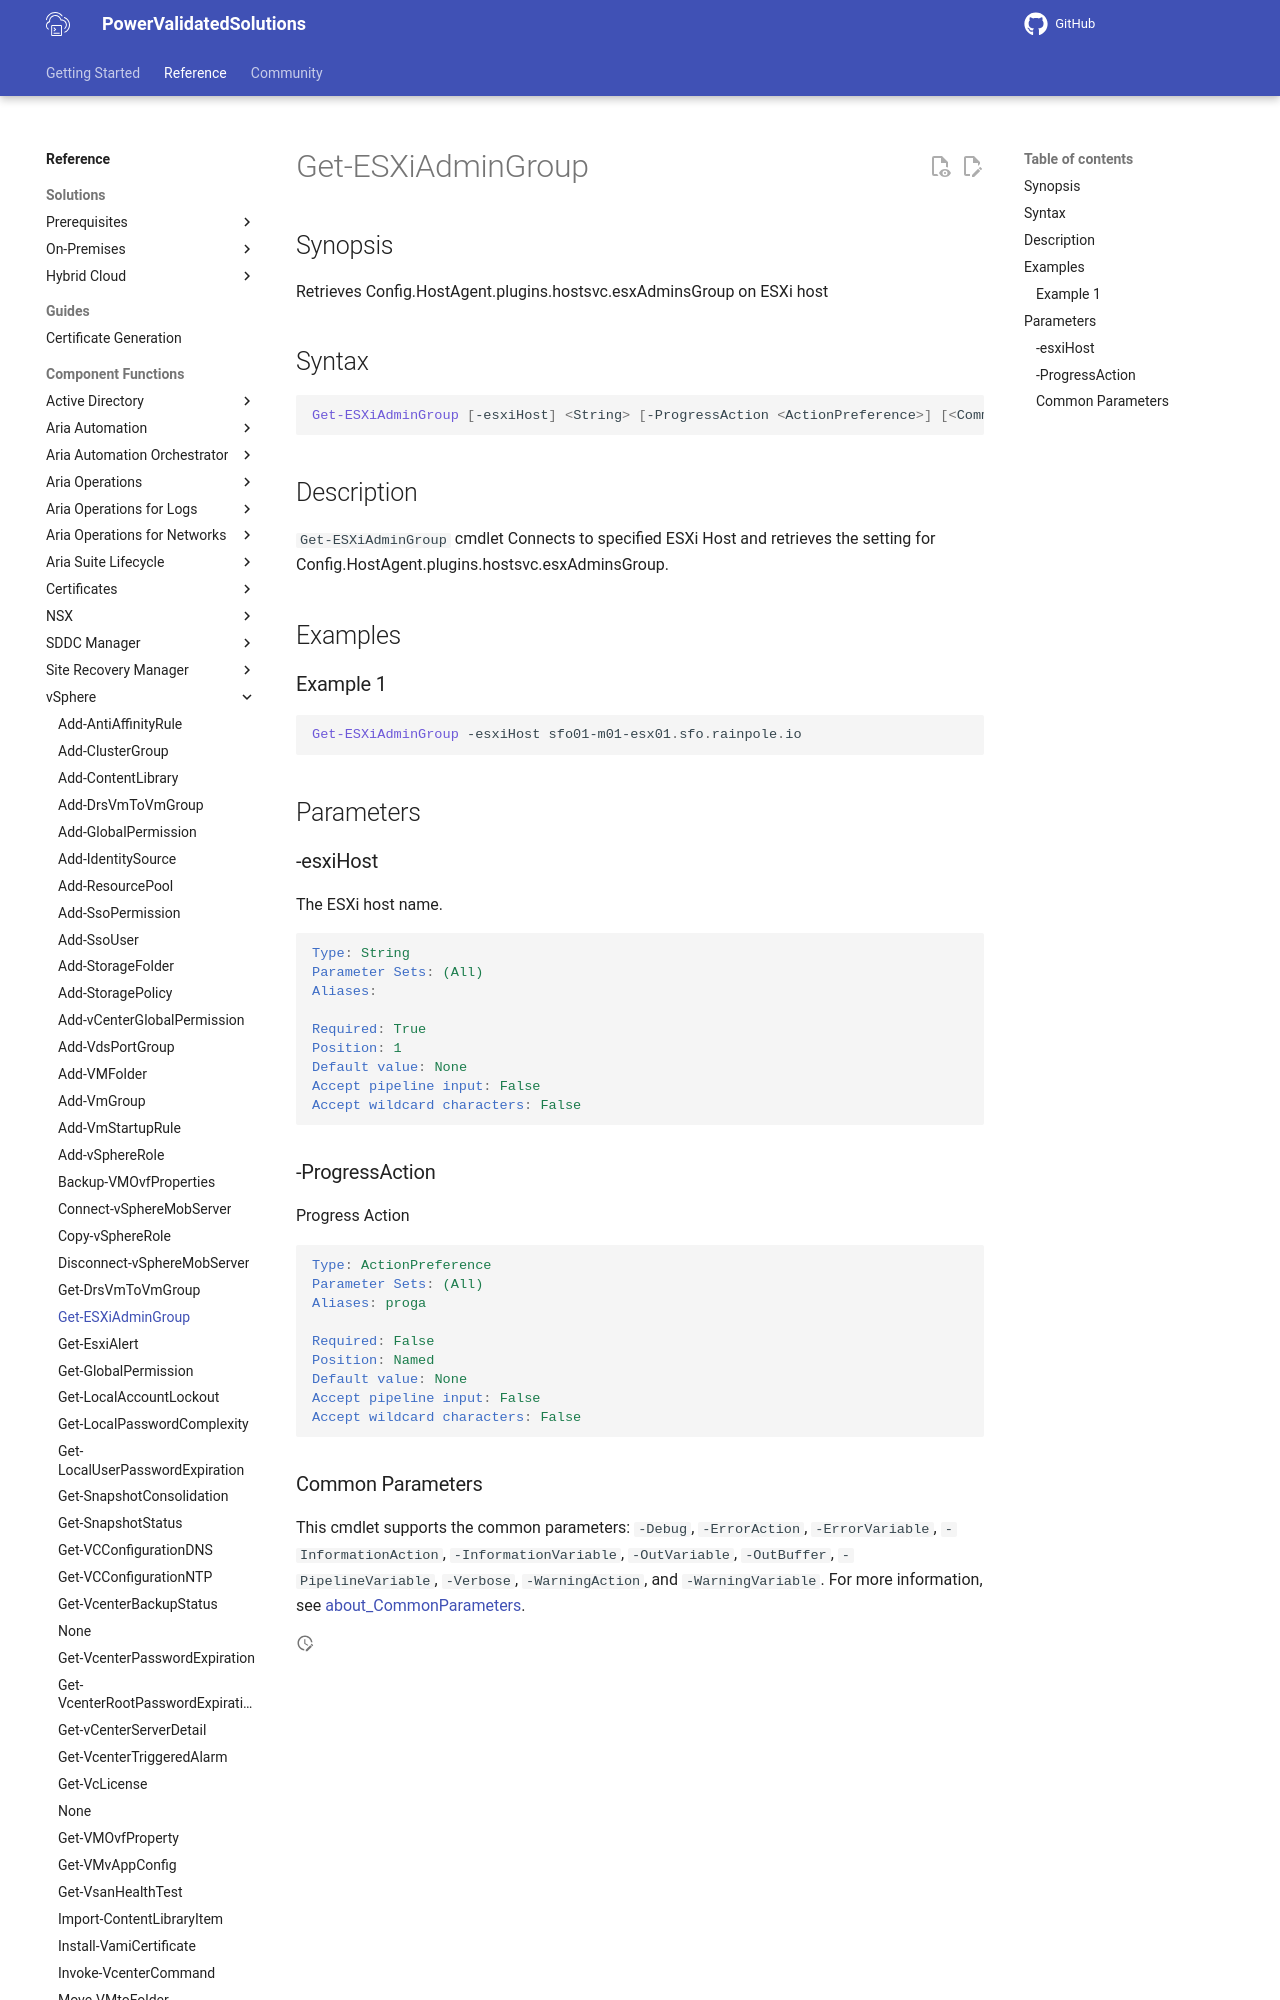

repository: vmware/power-validated-solutions-for-cloud-foundation · page: documentation/functions/vsphere/Get-ESXiAdminGroup/index.html · generator: mkdocs

# Get-ESXiAdminGroup

## Synopsis

Retrieves Config.HostAgent.plugins.hostsvc.esxAdminsGroup on ESXi host

## Syntax

```powershell
Get-ESXiAdminGroup [-esxiHost] <String> [-ProgressAction <ActionPreference>] [<CommonParameters>]
```

## Description

`Get-ESXiAdminGroup` cmdlet Connects to specified ESXi Host and retrieves the setting for Config.HostAgent.plugins.hostsvc.esxAdminsGroup.

## Examples

### Example 1

```powershell
Get-ESXiAdminGroup -esxiHost sfo01-m01-esx01.sfo.rainpole.io
```

## Parameters
